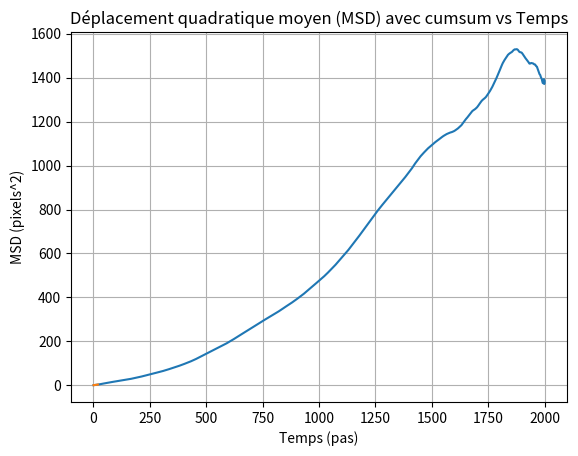

The script that saved this image:
import numpy as np
import matplotlib.pyplot as plt
from numpy import pi
from scipy.special import j1  # Bessel function

pixel_size = 3.45 # en um, x et y
cam_width = 1440
cam_height = 1080
particule_initiale_px = (500, 300)

# Paramètres de la simulation
f2 = 150  # Facteur de l'objectif
na = 0.4  # Numerical aperture
lamb = 0.405  # Wavelength in um
M_theo = 20  # Magnification of the objective
poisson_lamb = 400  # Average number of photons
mean_photon_count = 5  # Mean number of photons emitted

# Grille de coordonnées X, Y
x = np.arange(cam_width)
y = np.arange(cam_height)
X, Y = np.meshgrid(x, y)

def psf(xx, yy, particle_pos, na, lamb, effective_pixel_size):
    px, py = particle_pos
    x_um = (xx - px) * effective_pixel_size
    y_um = (yy - py) * effective_pixel_size
    r = np.sqrt(x_um**2 + y_um**2)

    # Wavelength to wavevector k
    k = 2 * np.pi * na / (lamb) 

    # Airy disk PSF
    psf = np.zeros_like(r)
    nonzero_indices = r > 0
    psf[nonzero_indices] = ((2 * j1(k * r[nonzero_indices]) / (k * r[nonzero_indices])) ** 2)
    psf[r == 0] = 1  # Treatment of singularity

    return psf

def Deplacement_brownien(particule_loc, sigma, n_steps):
    dx=np.random.normal(0,sigma, n_steps)
    dy=np.random.normal(0,sigma, n_steps)

    positions = np.cumsum(np.array([dx, dy]), axis=1).T + np.array(particule_loc)  
    return positions

def MSD_cumsum(positions, n_steps):
    # Calculer les distances pour chaque écart possible (en vectorisant le calcul)
    msd = []
    for d in range(1, n_steps):  # On commence à d=1 car la distance 0 est triviale
        # Calculer toutes les paires (i, i+d) de positions
        diff_pairs = positions[d:] - positions[:-d]  # Différences entre positions séparées par d indices
        distances_squared = np.sum(diff_pairs**2, axis=1)  # Distances au carré entre les paires
        msd.append(np.mean(distances_squared))  # Moyenne des distances au carré
    
    return np.array(msd)

# Simuler les localisations
#D = (1.38 * 10**-23 * 300 / (6 * np.pi * 10**(-3) * 10**-6))  # Diffusion coefficient
D = 2.196338215 * 10**(-13) # m^2/s
nb_steps = 2000
duree_totale = 10
delta_t = duree_totale/nb_steps
variance = np.sqrt(2*D*delta_t)*10**(6) # um
pxl = pixel_size / (f2 * M_theo / 160)  # Pixel size in um
variance_px = variance / pxl  # Variance in pixels


localisations_px_cumsum = Deplacement_brownien(particule_initiale_px, variance_px, nb_steps)
MSD = MSD_cumsum(localisations_px_cumsum, nb_steps)

# Calcul de pente pour vérifier D rapidement
pente = (MSD[10]-MSD[0])/(delta_t*(10-0))
D_estime = pente/4 
D_px = D*10**12/pxl**2 #en um^2/s dans le plan en pixel^2/s

print(f'D théorique = {D_px} = {D_estime} = D estimé !!! À 10% près...')

# Tracer le MSD en fonction du temps
plt.plot(np.arange(1, len(MSD) + 1), MSD, label="MSD")
plt.xlabel('Temps (pas)')
plt.ylabel('MSD (pixels^2)')
plt.title("Déplacement quadratique moyen (MSD) avec cumsum vs Temps")
plt.grid(True)
plt.show()

# Tracer le MSD en fonction du temps
plt.plot(np.arange(1, 20 + 1), MSD[:20], label="MSD")
plt.xlabel('Temps (pas)')
plt.ylabel('MSD (pixels^2)')
plt.title("Déplacement quadratique moyen (MSD) avec cumsum vs Temps")
plt.grid(True)
plt.show()

# Estimation du coefficient de diffusion (D)
# Si le MSD suit une relation linéaire avec le temps : MSD(t) = 4Dt
# Vous pouvez ajuster une droite à ces données pour en déduire D.
